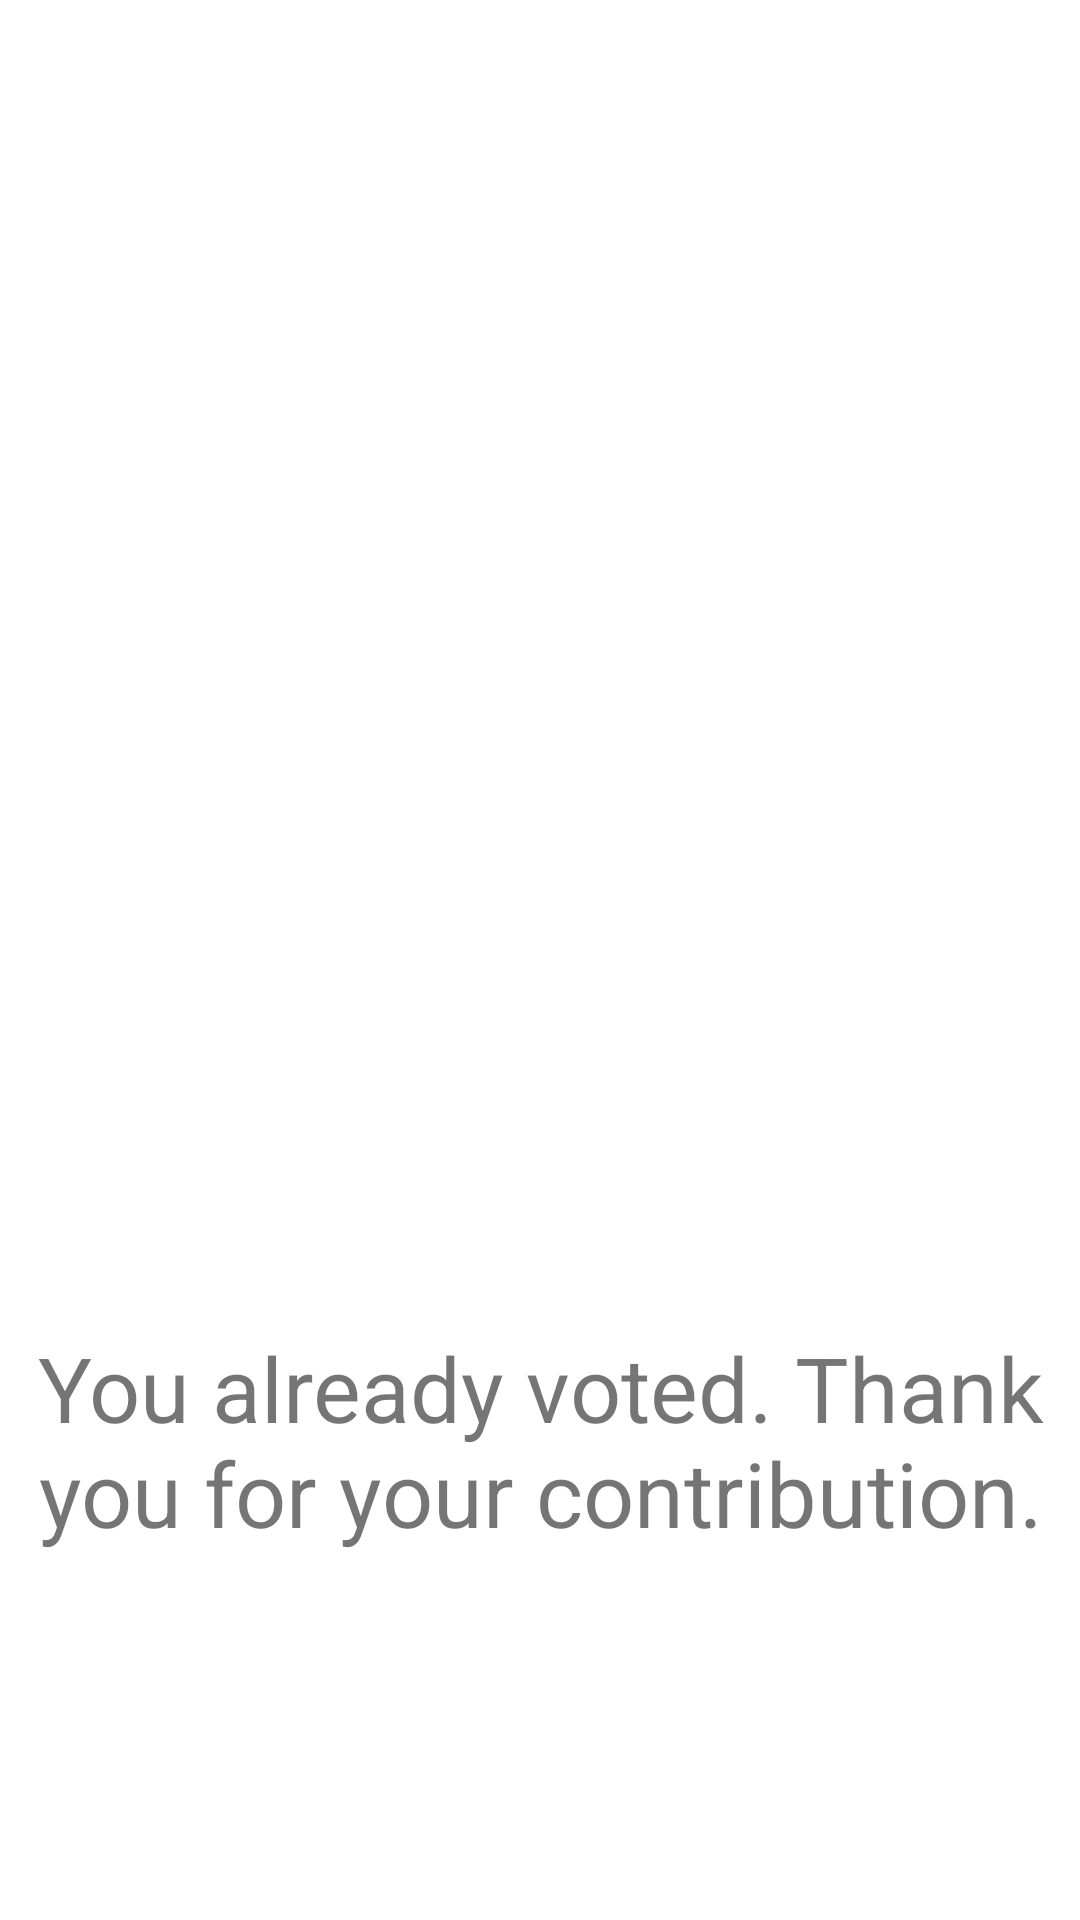

The Android layout XML behind this screen, and the referenced resources:
<!-- AndroidManifest.xml: application theme Theme.JuiceUP -->
<!-- res/layout/activity_marker_info.xml -->
<?xml version="1.0" encoding="utf-8"?>
<androidx.constraintlayout.widget.ConstraintLayout xmlns:android="http://schemas.android.com/apk/res/android"
    xmlns:app="http://schemas.android.com/apk/res-auto"
    xmlns:tools="http://schemas.android.com/tools"
    android:layout_width="match_parent"
    android:layout_height="match_parent"
    tools:context=".MarkerInfoActivity">

    <LinearLayout
        android:layout_width="match_parent"
        android:layout_height="match_parent"
        android:orientation="vertical"
        android:weightSum="2">

        <LinearLayout
            android:layout_width="match_parent"
            android:layout_height="0dp"
            android:layout_weight="1"
            android:orientation="vertical"
            android:weightSum="9">

            <TextView
                android:id="@+id/textView_name_info"
                android:layout_width="match_parent"
                android:layout_height="0dp"
                android:layout_weight="1"
                android:autoSizeTextType="none"
                android:gravity="center"
                android:textSize="20sp" />

            <TextView
                android:id="@+id/textView_is_guarded_info"
                android:layout_width="match_parent"
                android:layout_height="0dp"
                android:layout_weight="1"
                android:autoSizeTextType="none"
                android:gravity="center"
                android:textSize="20sp" />

            <TextView
                android:id="@+id/textView_parking_spots_info"
                android:layout_width="match_parent"
                android:layout_height="0dp"
                android:layout_weight="1"
                android:autoSizeTextType="none"
                android:gravity="center"
                android:textSize="20sp" />

            <TextView
                android:id="@+id/textView_type2_info"
                android:layout_width="match_parent"
                android:layout_height="0dp"
                android:layout_weight="1"
                android:autoSizeTextType="none"
                android:gravity="center"
                android:textSize="20sp" />

            <TextView
                android:id="@+id/textView_wall_info"
                android:layout_width="match_parent"
                android:layout_height="0dp"
                android:layout_weight="1"
                android:autoSizeTextType="none"
                android:gravity="center"
                android:textSize="20sp" />

            <TextView
                android:id="@+id/textView_supercharger_info"
                android:layout_width="match_parent"
                android:layout_height="0dp"
                android:layout_weight="1"
                android:autoSizeTextType="none"
                android:gravity="center"
                android:textSize="20sp" />

            <TextView
                android:id="@+id/textView_output_kwh_info"
                android:layout_width="match_parent"
                android:layout_height="0dp"
                android:layout_weight="1"
                android:autoSizeTextType="none"
                android:gravity="center"
                android:textSize="20sp" />

            <TextView
                android:id="@+id/textView_user_trust_score"
                android:layout_width="match_parent"
                android:layout_height="0dp"
                android:layout_weight="1"
                android:autoSizeTextType="none"
                android:gravity="center"
                android:textSize="20dp" />

            <TextView
                android:id="@+id/textView_rating"
                android:layout_width="match_parent"
                android:layout_height="0dp"
                android:layout_weight="1"
                android:autoSizeTextType="none"
                android:gravity="center"
                android:textSize="20dp" />
        </LinearLayout>

        <TextView
            android:id="@+id/textView_thank_you_for_contribution"
            android:layout_width="match_parent"
            android:layout_height="0dp"
            android:layout_weight="1"
            android:gravity="center"
            android:text="You already voted. Thank you for your contribution."
            android:textSize="30dp" />

        <LinearLayout
            android:id="@+id/voting_layout"
            android:layout_width="match_parent"
            android:layout_height="0dp"
            android:layout_weight="1"
            android:gravity="center"
            android:orientation="vertical"
            android:weightSum="5">

            <TextView
                android:id="@+id/textView_does_the_station_exist"
                android:layout_width="match_parent"
                android:layout_height="wrap_content"
                android:layout_weight="1"
                android:autoSizeTextType="none"
                android:gravity="center"
                android:text="Is this station set by a malicious user?"
                android:textSize="20sp" />

            <RadioGroup
                android:layout_width="match_parent"
                android:layout_height="0dp"
                android:layout_weight="1"
                android:gravity="center"
                android:orientation="horizontal">

                <RadioButton
                    android:id="@+id/yes_exist_radio_button"
                    android:layout_width="wrap_content"
                    android:layout_height="wrap_content"
                    android:text="Yes" />

                <RadioButton
                    android:id="@+id/no_exist_radio_button"
                    android:layout_width="wrap_content"
                    android:layout_height="wrap_content"
                    android:text="No" />
            </RadioGroup>

            <TextView
                android:id="@+id/textView_rate_this_station"
                android:layout_width="match_parent"
                android:layout_height="wrap_content"
                android:layout_weight="1"
                android:gravity="center"
                android:text="Rate this station"
                android:textSize="20sp" />

            <LinearLayout
                android:layout_width="match_parent"
                android:layout_height="0dp"
                android:layout_weight="1.5"
                android:orientation="horizontal">

                <ImageButton
                    android:id="@+id/one_star_button"
                    android:layout_width="wrap_content"
                    android:layout_height="match_parent"
                    android:layout_weight="1"
                    app:srcCompat="@android:drawable/btn_star_big_off" />

                <ImageButton
                    android:id="@+id/two_star_button"
                    android:layout_width="wrap_content"
                    android:layout_height="match_parent"
                    android:layout_weight="1"
                    app:srcCompat="@android:drawable/btn_star_big_off" />

                <ImageButton
                    android:id="@+id/three_star_button"
                    android:layout_width="wrap_content"
                    android:layout_height="match_parent"
                    android:layout_weight="1"
                    app:srcCompat="@android:drawable/btn_star_big_off" />

                <ImageButton
                    android:id="@+id/four_star_button"
                    android:layout_width="wrap_content"
                    android:layout_height="match_parent"
                    android:layout_weight="1"
                    app:srcCompat="@android:drawable/btn_star_big_off" />

                <ImageButton
                    android:id="@+id/five_star_button"
                    android:layout_width="wrap_content"
                    android:layout_height="match_parent"
                    android:layout_weight="1"
                    app:srcCompat="@android:drawable/btn_star_big_off" />
            </LinearLayout>

            <Button
                android:id="@+id/submit_button"
                android:layout_width="wrap_content"
                android:layout_height="wrap_content"
                android:layout_weight="0.5"
                android:width="150dp"
                android:text="Submit" />

        </LinearLayout>
    </LinearLayout>

</androidx.constraintlayout.widget.ConstraintLayout>
<!-- resources referenced by this layout -->
<resources>
  <style name="Theme.JuiceUP" parent="Theme.MaterialComponents.DayNight.DarkActionBar">
          
          <item name="colorPrimary">@color/purple_500</item>
          <item name="colorPrimaryVariant">@color/purple_700</item>
          <item name="colorOnPrimary">@color/white</item>
          
          <item name="colorSecondary">@color/teal_200</item>
          <item name="colorSecondaryVariant">@color/teal_700</item>
          <item name="colorOnSecondary">@color/black</item>
          
          <item name="android:statusBarColor" tools:targetApi="l">?attr/colorPrimaryVariant</item>
          
      </style>
  <!-- not gathered from this repository: default colours our renderer supplied (Android Studio template values) -->
  <color name="purple_500">#FF6200EE</color>
  <color name="purple_700">#FF3700B3</color>
  <color name="teal_200">#FF03DAC5</color>
  <color name="teal_700">#FF018786</color>
  <color name="black">#FF000000</color>
  <color name="white">#FFFFFFFF</color>
</resources>
